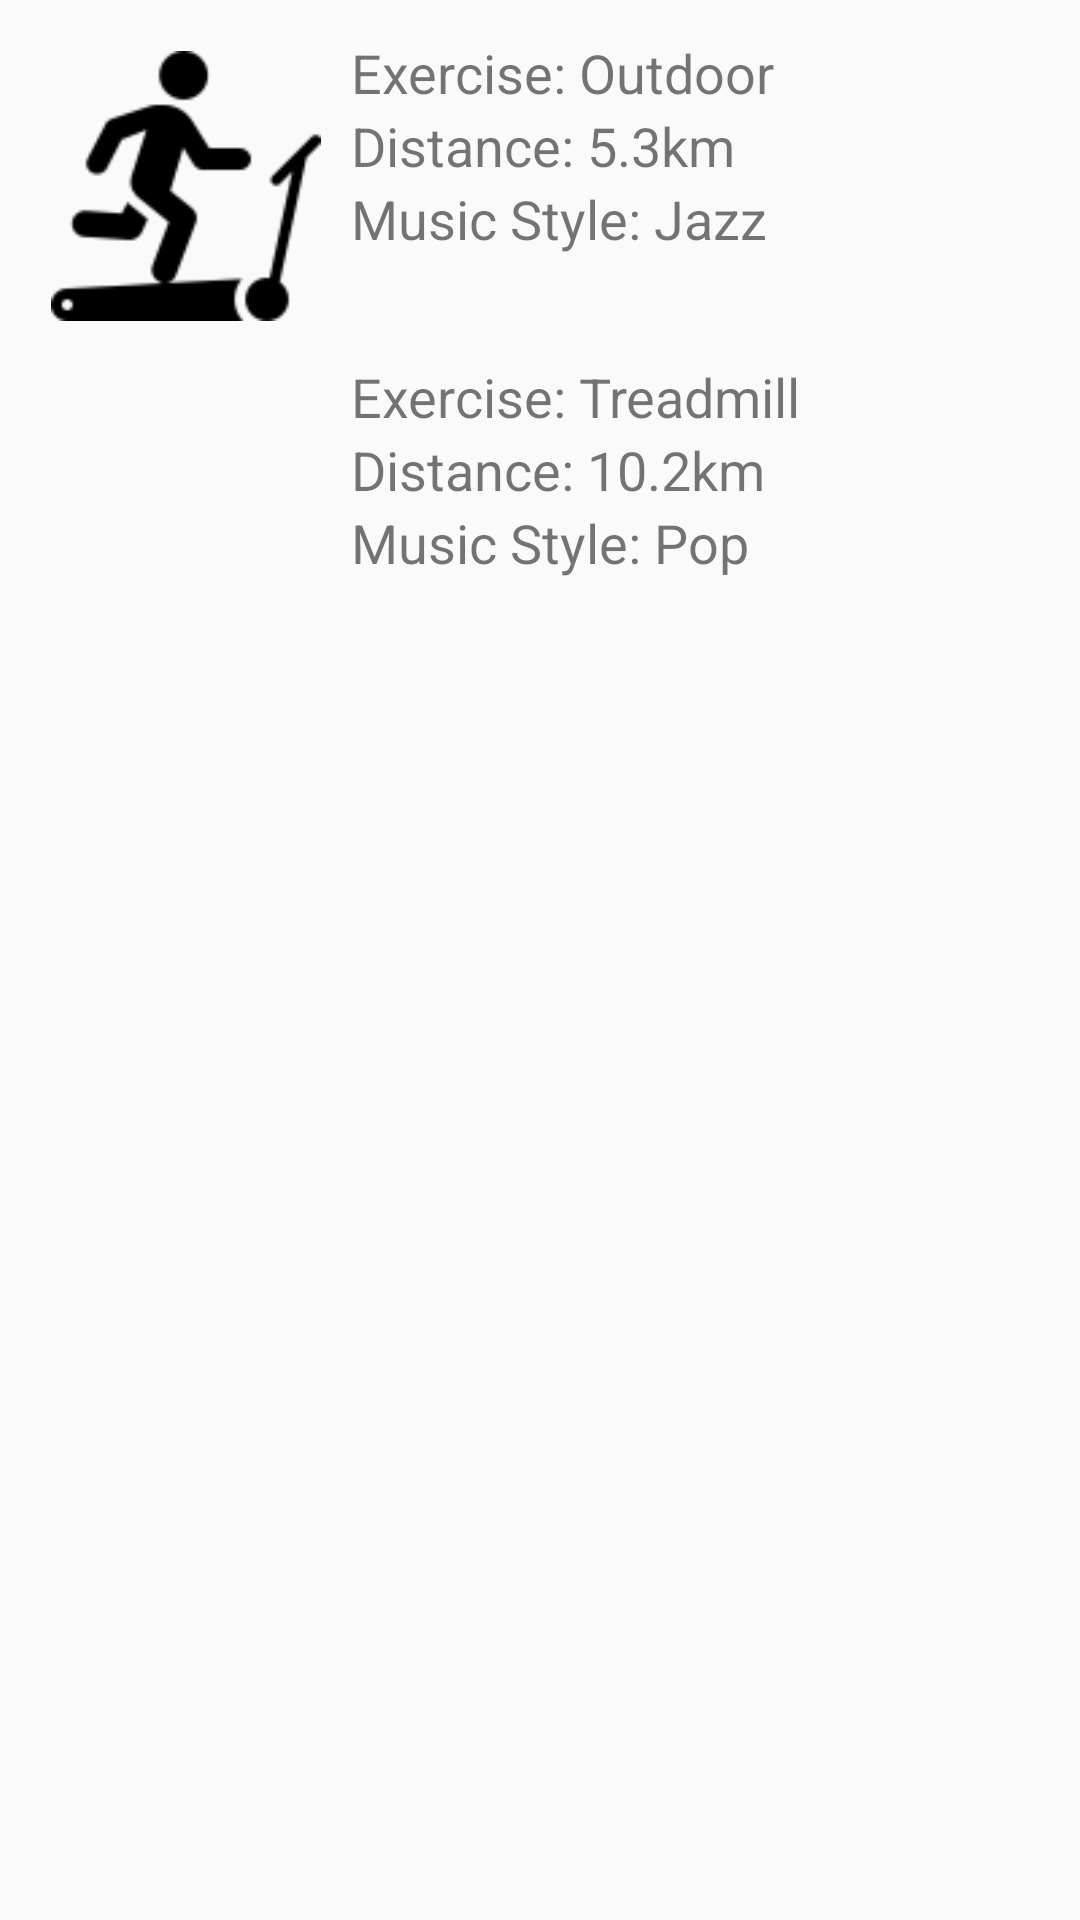

This screen was rendered from an Android layout file. Write that file and the resources it references.
<!-- AndroidManifest.xml: application theme AppTheme -->
<!-- res/layout/content_profile.xml -->
<?xml version="1.0" encoding="utf-8"?>
<androidx.core.widget.NestedScrollView xmlns:android="http://schemas.android.com/apk/res/android"
    xmlns:app="http://schemas.android.com/apk/res-auto"
    xmlns:tools="http://schemas.android.com/tools"
    android:layout_width="match_parent"
    android:layout_height="match_parent"
    app:layout_behavior="@string/appbar_scrolling_view_behavior"
    tools:context=".ProfileActivity"
    tools:showIn="@layout/activity_profile">
    <LinearLayout
        android:layout_width="match_parent"
        android:layout_height="wrap_content"
        android:orientation="vertical"
        android:padding="8dp">

        <LinearLayout
            android:layout_width="match_parent"
            android:layout_height="wrap_content"
            android:orientation="horizontal"
            android:padding="4dp">

            <ImageView
                android:id="@+id/exerciseProfileImage"
                android:layout_width="100dp"
                android:layout_height="100dp"
                android:padding="5dp"
                android:src="@drawable/treadmill"/>

            <LinearLayout
                android:layout_width="fill_parent"
                android:layout_height="wrap_content"
                android:layout_marginLeft="5dp"
                android:layout_weight="1"
                android:orientation="vertical">

                <TextView
                    android:id="@+id/exercise"
                    android:layout_width="fill_parent"
                    android:layout_height="wrap_content"
                    android:layout_weight="1"
                    android:inputType="text"
                    android:textSize="18dp"
                    android:text="Exercise: Outdoor"/>
                <TextView
                    android:id="@+id/distance"
                    android:layout_width="fill_parent"
                    android:layout_height="wrap_content"
                    android:layout_weight="1"
                    android:inputType="text"
                    android:textSize="18dp"
                    android:text="Distance: 5.3km"/>
                <TextView
                    android:id="@+id/music"
                    android:layout_width="fill_parent"
                    android:layout_height="wrap_content"
                    android:layout_weight="1"
                    android:inputType="text"
                    android:textSize="18dp"
                    android:text="Music Style: Jazz"/>
            </LinearLayout>
        </LinearLayout>
        
        <LinearLayout
            android:layout_width="match_parent"
            android:layout_height="wrap_content"
            android:orientation="horizontal"
            android:padding="4dp">

            <ImageView
                android:id="@+id/exerciseProfileImage2"
                android:layout_width="100dp"
                android:layout_height="100dp"
                android:src="@drawable/exercise"/>

            <LinearLayout
                android:layout_width="fill_parent"
                android:layout_height="wrap_content"
                android:layout_marginLeft="5dp"
                android:layout_weight="1"
                android:orientation="vertical">

                <TextView
                    android:id="@+id/exercise2"
                    android:layout_width="fill_parent"
                    android:layout_height="wrap_content"
                    android:layout_weight="1"
                    android:inputType="text"
                    android:textSize="18dp"
                    android:text="Exercise: Treadmill"/>
                <TextView
                    android:id="@+id/distance2"
                    android:layout_width="fill_parent"
                    android:layout_height="wrap_content"
                    android:layout_weight="1"
                    android:inputType="text"
                    android:textSize="18dp"
                    android:text="Distance: 10.2km"/>
                <TextView
                    android:id="@+id/music2"
                    android:layout_width="fill_parent"
                    android:layout_height="wrap_content"
                    android:layout_weight="1"
                    android:inputType="text"
                    android:textSize="18dp"
                    android:text="Music Style: Pop"/>
            </LinearLayout>
        </LinearLayout>
    </LinearLayout>

</androidx.core.widget.NestedScrollView>
<!-- res/layout/activity_profile.xml (included above) -->
<?xml version="1.0" encoding="utf-8"?>
<androidx.coordinatorlayout.widget.CoordinatorLayout xmlns:android="http://schemas.android.com/apk/res/android"
    xmlns:app="http://schemas.android.com/apk/res-auto"
    xmlns:tools="http://schemas.android.com/tools"
    android:layout_width="match_parent"
    android:layout_height="match_parent"
    android:fitsSystemWindows="true"
    tools:context=".ProfileActivity">

    <com.google.android.material.appbar.AppBarLayout
        android:id="@+id/app_bar"
        android:layout_width="match_parent"
        android:layout_height="@dimen/app_bar_height"
        android:fitsSystemWindows="true"
        android:background="@color/colorBlack"
        android:theme="@style/AppBarOverlay">

        <com.google.android.material.appbar.CollapsingToolbarLayout
            android:id="@+id/toolbar_layout"
            android:layout_width="match_parent"
            android:layout_height="match_parent"
            android:fitsSystemWindows="true"
            app:contentScrim="@color/colorBlack"
            app:layout_scrollFlags="scroll|exitUntilCollapsed"
            app:toolbarId="@+id/toolbar">

            <androidx.appcompat.widget.Toolbar
                android:id="@+id/toolbar"
                android:layout_width="match_parent"
                android:layout_height="?attr/actionBarSize"
                app:layout_collapseMode="pin"
                app:popupTheme="@style/PopupOverlay" />

        </com.google.android.material.appbar.CollapsingToolbarLayout>
    </com.google.android.material.appbar.AppBarLayout>

    <include layout="@layout/content_profile" />

    

</androidx.coordinatorlayout.widget.CoordinatorLayout>
<!-- resources referenced by this layout -->
<resources>
  <color name="colorBlack">#000000</color>
  <!-- drawable treadmill: png bitmap (drawable, 2437 bytes) -->
  <style name="AppTheme" parent="Theme.AppCompat.Light.DarkActionBar">
          
          <item name="colorPrimary">@color/colorPrimary</item>
          <item name="colorPrimaryDark">@color/colorPrimaryDark</item>
          <item name="colorAccent">@color/colorAccent</item>
      </style>
  <color name="colorPrimary">#FF9800</color>
  <color name="colorPrimaryDark">#C4C0C0</color>
  <color name="colorAccent">#FF9800</color>
</resources>
